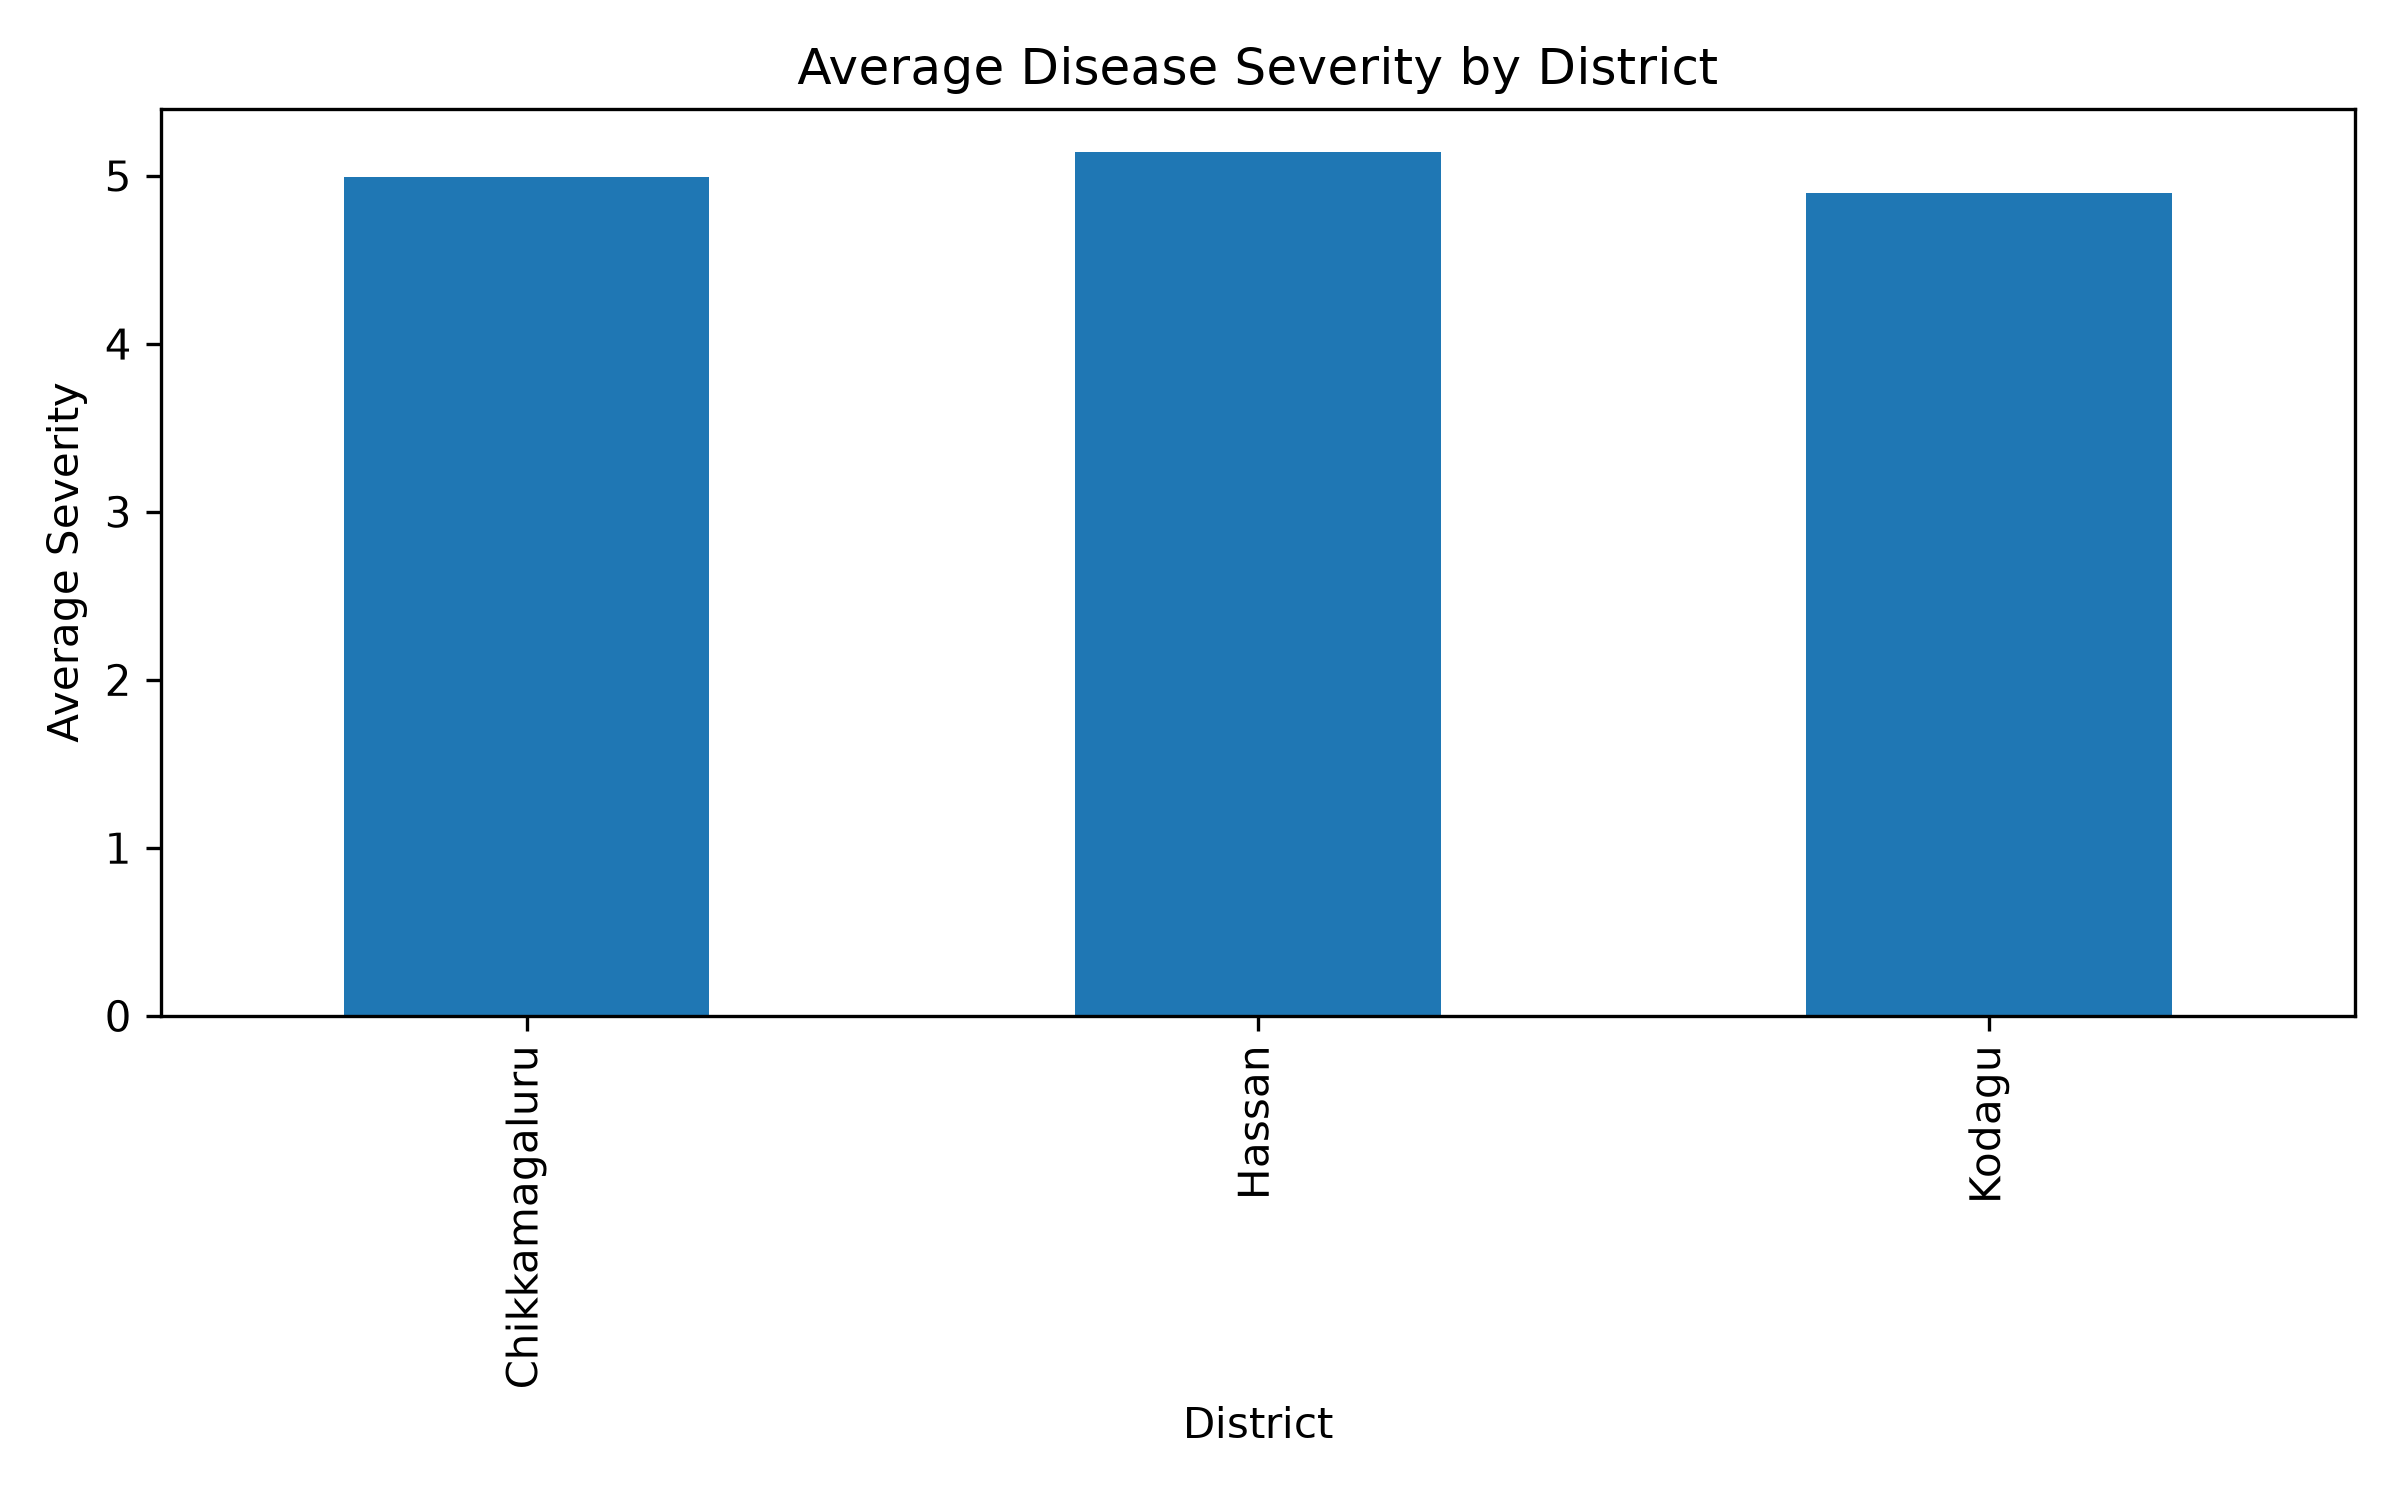

Source data for this figure (header and first rows):
District, Disease_Severity_0_10
Chikkamagaluru, 4.99
Hassan, 5.14
Kodagu, 4.9
